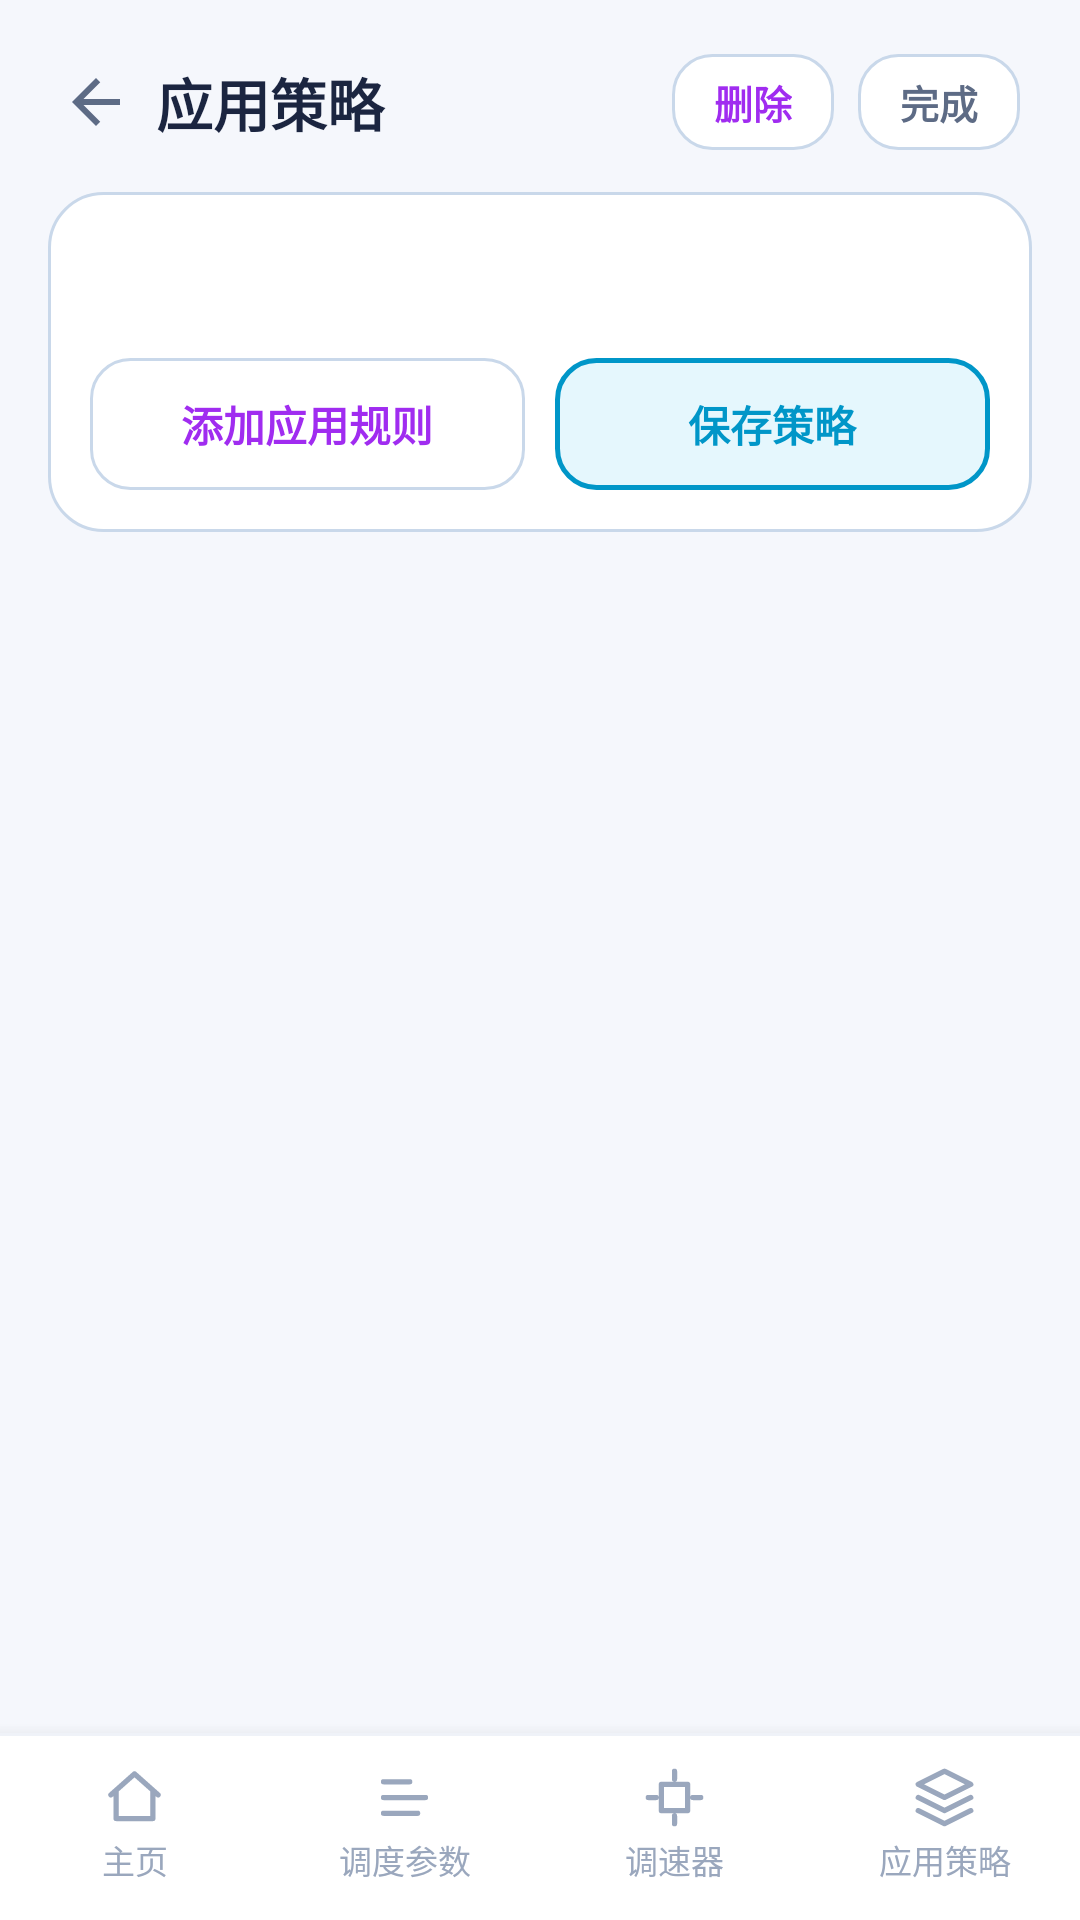

Write the Android layout XML for this screen, with the resource values it uses.
<!-- AndroidManifest.xml: application theme AppTheme -->
<!-- res/layout/activity_mode.xml -->
<?xml version="1.0" encoding="utf-8"?>
<LinearLayout xmlns:android="http://schemas.android.com/apk/res/android"
    android:layout_width="match_parent"
    android:layout_height="match_parent"
    android:orientation="vertical">

    
    <LinearLayout
        android:layout_width="match_parent"
        android:layout_height="wrap_content"
        android:orientation="horizontal"
        android:gravity="center_vertical"
        android:paddingStart="12dp"
        android:paddingEnd="20dp"
        android:paddingTop="14dp"
        android:paddingBottom="10dp">

        <ImageView
            android:id="@+id/btnBack"
            android:layout_width="40dp"
            android:layout_height="40dp"
            android:padding="8dp"
            android:src="@drawable/ic_back"
            android:background="?android:attr/selectableItemBackgroundBorderless"
            android:contentDescription="返回" />

        <TextView
            android:layout_width="0dp"
            android:layout_height="wrap_content"
            android:layout_weight="1"
            android:text="应用策略"
            android:textColor="@color/textPrimary"
            android:textSize="19sp"
            android:textStyle="bold" />

        <TextView
            android:id="@+id/btnDeleteMode"
            android:layout_width="wrap_content"
            android:layout_height="32dp"
            android:gravity="center"
            android:paddingStart="14dp"
            android:paddingEnd="14dp"
            android:background="@drawable/bg_tab"
            android:text="删除"
            android:textColor="@color/magenta"
            android:textSize="13sp"
            android:textStyle="bold" />

        <View
            android:layout_width="8dp"
            android:layout_height="1dp" />

        <TextView
            android:id="@+id/btnDoneMode"
            android:layout_width="wrap_content"
            android:layout_height="32dp"
            android:gravity="center"
            android:paddingStart="14dp"
            android:paddingEnd="14dp"
            android:background="@drawable/bg_tab"
            android:text="完成"
            android:textColor="@color/textSecondary"
            android:textSize="13sp"
            android:textStyle="bold" />
    </LinearLayout>

    <ScrollView
        android:layout_width="match_parent"
        android:layout_height="0dp"
        android:layout_weight="1"
        android:scrollbars="none"
        android:overScrollMode="never">

        <LinearLayout
            android:layout_width="match_parent"
            android:layout_height="wrap_content"
            android:orientation="vertical"
            android:paddingStart="16dp"
            android:paddingEnd="16dp"
            android:paddingBottom="28dp">

            
            <LinearLayout
                android:layout_width="match_parent"
                android:layout_height="wrap_content"
                android:orientation="vertical"
                android:background="@drawable/bg_card"
                android:padding="14dp">

                <TextView
                    android:id="@+id/ruleHint"
                    android:layout_width="wrap_content"
                    android:layout_height="wrap_content"
                    android:layout_marginTop="3dp"
                    android:text=""
                    android:textColor="@color/textSecondary"
                    android:textSize="12sp" />

                <LinearLayout
                    android:id="@+id/ruleBox"
                    android:layout_width="match_parent"
                    android:layout_height="wrap_content"
                    android:layout_marginTop="10dp"
                    android:orientation="vertical" />

                <LinearLayout
                    android:layout_width="match_parent"
                    android:layout_height="wrap_content"
                    android:layout_marginTop="12dp"
                    android:orientation="horizontal">

                    <TextView
                        android:id="@+id/addRuleBtn"
                        android:layout_width="0dp"
                        android:layout_height="44dp"
                        android:layout_weight="1"
                        android:gravity="center"
                        android:background="@drawable/bg_tab"
                        android:text="添加应用规则"
                        android:textColor="@color/magenta"
                        android:textSize="14sp"
                        android:textStyle="bold" />

                    <View
                        android:layout_width="10dp"
                        android:layout_height="1dp" />

                    <TextView
                        android:id="@+id/saveRuleBtn"
                        android:layout_width="0dp"
                        android:layout_height="44dp"
                        android:layout_weight="1"
                        android:gravity="center"
                        android:background="@drawable/bg_tab_sel"
                        android:text="保存策略"
                        android:textColor="@color/accent"
                        android:textSize="14sp"
                        android:textStyle="bold" />
                </LinearLayout>
            </LinearLayout>
        </LinearLayout>
    </ScrollView>

    
    <include layout="@layout/view_bottom_nav" />
</LinearLayout>
<!-- res/layout/view_bottom_nav.xml (included above) -->
<?xml version="1.0" encoding="utf-8"?>
<LinearLayout xmlns:android="http://schemas.android.com/apk/res/android"
    android:id="@+id/bottomNav"
    android:layout_width="match_parent"
    android:layout_height="wrap_content"
    android:orientation="vertical"
    android:background="@drawable/bg_bottom_nav"
    android:elevation="8dp">

    <View
        android:layout_width="match_parent"
        android:layout_height="1dp"
        android:background="@color/divider" />

    <LinearLayout
        android:layout_width="match_parent"
        android:layout_height="wrap_content"
        android:orientation="horizontal"
        android:paddingTop="8dp"
        android:paddingBottom="10dp">

        
        <LinearLayout
            android:id="@+id/navHome"
            android:layout_width="0dp"
            android:layout_height="wrap_content"
            android:layout_weight="1"
            android:orientation="vertical"
            android:gravity="center"
            android:clickable="true"
            android:focusable="true"
            android:paddingTop="2dp"
            android:paddingBottom="2dp">

            <ImageView
                android:id="@+id/navHomeIcon"
                android:layout_width="21dp"
                android:layout_height="21dp"
                android:src="@drawable/ic_nav_home"
                android:contentDescription="主页" />

            <TextView
                android:id="@+id/navHomeText"
                android:layout_width="wrap_content"
                android:layout_height="wrap_content"
                android:layout_marginTop="2dp"
                android:text="主页"
                android:textColor="@color/textDim"
                android:textSize="11sp" />
        </LinearLayout>

        
        <LinearLayout
            android:id="@+id/navSchedule"
            android:layout_width="0dp"
            android:layout_height="wrap_content"
            android:layout_weight="1"
            android:orientation="vertical"
            android:gravity="center"
            android:clickable="true"
            android:focusable="true"
            android:paddingTop="2dp"
            android:paddingBottom="2dp">

            <ImageView
                android:id="@+id/navScheduleIcon"
                android:layout_width="21dp"
                android:layout_height="21dp"
                android:src="@drawable/ic_nav_schedule"
                android:contentDescription="调度参数" />

            <TextView
                android:id="@+id/navScheduleText"
                android:layout_width="wrap_content"
                android:layout_height="wrap_content"
                android:layout_marginTop="2dp"
                android:text="调度参数"
                android:textColor="@color/textDim"
                android:textSize="11sp" />
        </LinearLayout>

        
        <LinearLayout
            android:id="@+id/navGovernor"
            android:layout_width="0dp"
            android:layout_height="wrap_content"
            android:layout_weight="1"
            android:orientation="vertical"
            android:gravity="center"
            android:clickable="true"
            android:focusable="true"
            android:paddingTop="2dp"
            android:paddingBottom="2dp">

            <ImageView
                android:id="@+id/navGovernorIcon"
                android:layout_width="21dp"
                android:layout_height="21dp"
                android:src="@drawable/ic_nav_governor"
                android:contentDescription="调速器" />

            <TextView
                android:id="@+id/navGovernorText"
                android:layout_width="wrap_content"
                android:layout_height="wrap_content"
                android:layout_marginTop="2dp"
                android:text="调速器"
                android:textColor="@color/textDim"
                android:textSize="11sp" />
        </LinearLayout>

        
        <LinearLayout
            android:id="@+id/navMode"
            android:layout_width="0dp"
            android:layout_height="wrap_content"
            android:layout_weight="1"
            android:orientation="vertical"
            android:gravity="center"
            android:clickable="true"
            android:focusable="true"
            android:paddingTop="2dp"
            android:paddingBottom="2dp">

            <ImageView
                android:id="@+id/navModeIcon"
                android:layout_width="21dp"
                android:layout_height="21dp"
                android:src="@drawable/ic_nav_mode"
                android:contentDescription="应用策略" />

            <TextView
                android:id="@+id/navModeText"
                android:layout_width="wrap_content"
                android:layout_height="wrap_content"
                android:layout_marginTop="2dp"
                android:text="应用策略"
                android:textColor="@color/textDim"
                android:textSize="11sp" />
        </LinearLayout>
    </LinearLayout>
</LinearLayout>
<!-- resources referenced by this layout -->
<resources>
  <color name="accent">#0096C8</color>
  <color name="divider">#EFF2F8</color>
  <color name="magenta">#A02CF0</color>
  <color name="textDim">#9AA7BD</color>
  <color name="textPrimary">#1B2540</color>
  <color name="textSecondary">#5D6B85</color>
  <!-- drawable bg_bottom_nav (drawable) -->
  <?xml version="1.0" encoding="utf-8"?>
  <shape xmlns:android="http://schemas.android.com/apk/res/android">
      <solid android:color="@color/titleBar" />
  </shape>
  <!-- drawable bg_card (drawable) -->
  <?xml version="1.0" encoding="utf-8"?>
  <shape xmlns:android="http://schemas.android.com/apk/res/android">
      <solid android:color="@color/bgCard" />
      <corners android:radius="18dp" />
      <stroke android:width="1dp" android:color="@color/bgCardStroke" />
  </shape>
  <!-- drawable bg_tab (drawable) -->
  <?xml version="1.0" encoding="utf-8"?>
  <shape xmlns:android="http://schemas.android.com/apk/res/android">
      <solid android:color="@color/bgCard" />
      <corners android:radius="13dp" />
      <stroke android:width="1dp" android:color="@color/bgCardStroke" />
  </shape>
  <!-- drawable bg_tab_sel (drawable) -->
  <?xml version="1.0" encoding="utf-8"?>
  <shape xmlns:android="http://schemas.android.com/apk/res/android">
      <solid android:color="@color/accentSoft" />
      <corners android:radius="13dp" />
      <stroke android:width="1.5dp" android:color="@color/accent" />
  </shape>
  <!-- drawable ic_back (drawable) -->
  <?xml version="1.0" encoding="utf-8"?>
  <vector xmlns:android="http://schemas.android.com/apk/res/android"
      android:width="24dp" android:height="24dp"
      android:viewportWidth="24" android:viewportHeight="24">
      <path android:fillColor="#5D6B85"
          android:pathData="M20,11H7.83l5.59,-5.59L12,4l-8,8 8,8 1.41,-1.41L7.83,13H20v-2z" />
  </vector>
  <!-- drawable ic_nav_home (drawable) -->
  <?xml version="1.0" encoding="utf-8"?>
  <vector xmlns:android="http://schemas.android.com/apk/res/android"
      android:width="21dp" android:height="21dp"
      android:viewportWidth="24" android:viewportHeight="24">
      <path android:fillColor="#00000000"
          android:strokeColor="#9AA7BD"
          android:strokeWidth="2"
          android:strokeLineCap="round"
          android:strokeLineJoin="round"
          android:pathData="M3,11 L12,3 L21,11 M5,10 L5,20 L19,20 L19,10" />
  </vector>
  <!-- drawable ic_nav_mode (drawable) -->
  <?xml version="1.0" encoding="utf-8"?>
  <vector xmlns:android="http://schemas.android.com/apk/res/android"
      android:width="21dp" android:height="21dp"
      android:viewportWidth="24" android:viewportHeight="24">
      <path android:fillColor="#00000000"
          android:strokeColor="#9AA7BD"
          android:strokeWidth="2"
          android:strokeLineCap="round"
          android:strokeLineJoin="round"
          android:pathData="M12,2 L2,7 L12,12 L22,7 Z M2,17 L12,22 L22,17 M2,12 L12,17 L22,12" />
  </vector>
  <!-- drawable ic_nav_schedule (drawable) -->
  <?xml version="1.0" encoding="utf-8"?>
  <vector xmlns:android="http://schemas.android.com/apk/res/android"
      android:width="21dp" android:height="21dp"
      android:viewportWidth="24" android:viewportHeight="24">
      <path android:fillColor="#00000000"
          android:strokeColor="#9AA7BD"
          android:strokeWidth="2"
          android:strokeLineCap="round"
          android:strokeLineJoin="round"
          android:pathData="M4,6 L14,6 M4,12 L20,12 M4,18 L17,18" />
  </vector>
  <color name="titleBar">#FFFFFF</color>
  <color name="bgCard">#FFFFFF</color>
  <color name="bgCardStroke">#C9D8EA</color>
  <color name="accentSoft">#E5F7FD</color>
  <color name="bg">#F5F7FC</color>
</resources>
